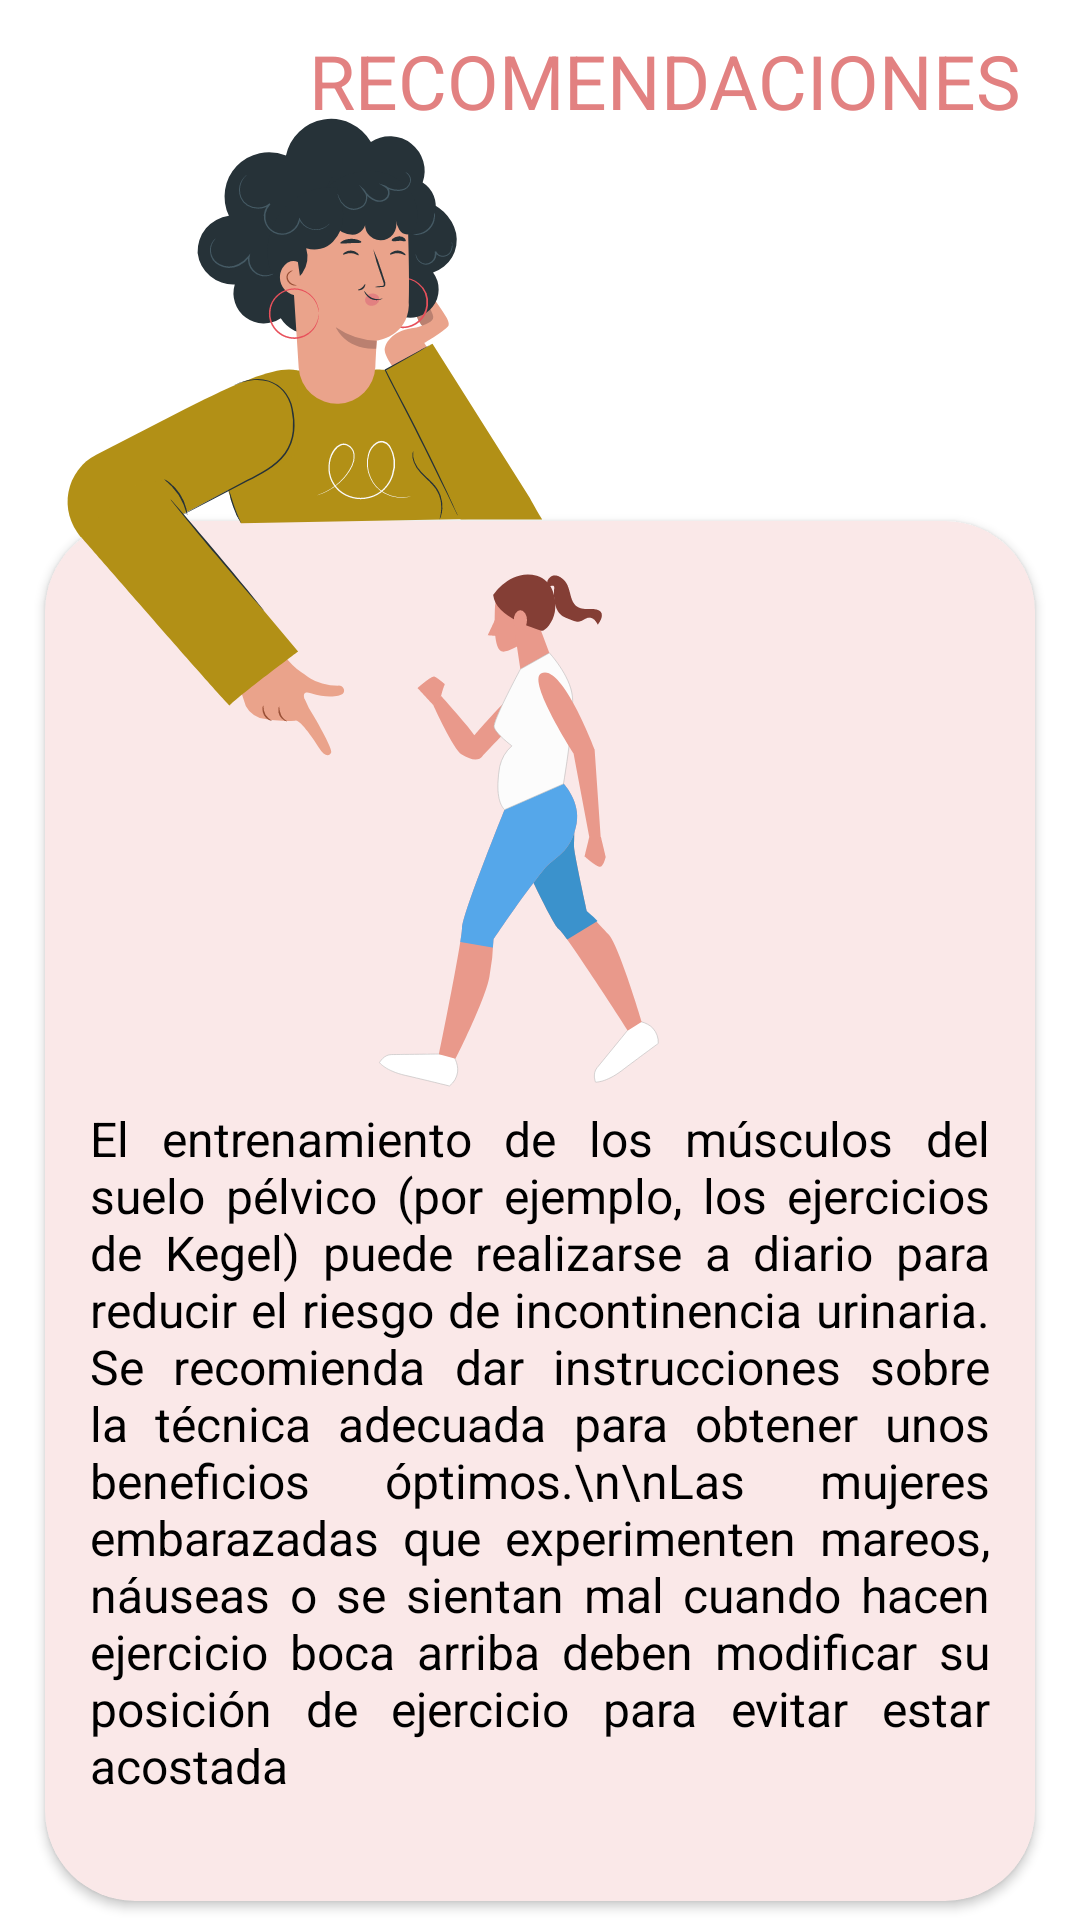

The Android layout XML behind this screen, and the referenced resources:
<!-- AndroidManifest.xml: application theme Theme.AppCompat.Light.NoActionBar -->
<!-- res/layout/activity_recomendacion5_es.xml -->
<?xml version="1.0" encoding="utf-8"?>
<RelativeLayout xmlns:android="http://schemas.android.com/apk/res/android"
    xmlns:app="http://schemas.android.com/apk/res-auto"
    xmlns:tools="http://schemas.android.com/tools"
    android:layout_width="match_parent"
    android:layout_height="match_parent"
    tools:context=".Recomendacion5ActivityEs"
    android:background="@color/white">

    <TextView
        android:id="@+id/txtTitleRecomendacion5"
        android:layout_width="match_parent"
        android:layout_height="wrap_content"
        android:paddingRight="20dp"
        android:paddingTop="10dp"
        android:text="RECOMENDACIONES"
        android:textAlignment="textEnd"
        android:textAppearance="@style/TextAppearance.Material3.HeadlineLarge"
        android:textSize="25dp"
        android:textColor="#E28181"
        android:layout_centerHorizontal="true"/>

    <ImageView
        android:id="@+id/imgSeñal3"
        android:layout_width="wrap_content"
        android:layout_height="wrap_content"
        android:elevation="50dp"
        android:layout_marginTop="20dp"
        app:srcCompat="@drawable/android_recomendacion_se_ala3" />
    <ImageView
        android:id="@+id/imgCaminar"
        android:layout_width="wrap_content"
        android:layout_height="300dp"
        android:elevation="50dp"
        android:layout_marginTop="90dp"
        app:srcCompat="@drawable/android_recomendacion_caminando"
        android:layout_below="@id/txtTitleRecomendacion5"
        android:layout_centerHorizontal="true"/>

    <androidx.cardview.widget.CardView
        android:id="@+id/cardRecomendacion5"
        android:layout_width="wrap_content"
        android:layout_height="460dp"
        android:layout_centerHorizontal="true"
        android:backgroundTint="#FAE8E8"
        app:cardCornerRadius="30dp"
        android:elevation="20dp"
        android:layout_marginTop="130dp"
        android:layout_below="@+id/txtTitleRecomendacion5">

        <RelativeLayout
            android:layout_width="match_parent"
            android:layout_height="match_parent"
            android:padding="15dp">

            <TextView
                android:id="@+id/textRecomendacion5"
                android:layout_width="300dp"
                android:layout_height="wrap_content"
                android:text="El entrenamiento de los músculos del suelo pélvico (por ejemplo, los ejercicios de Kegel) puede realizarse a diario para reducir el riesgo de incontinencia urinaria. Se recomienda dar instrucciones sobre la técnica adecuada para obtener unos beneficios óptimos.\n\nLas mujeres embarazadas que experimenten mareos, náuseas o se sientan mal cuando hacen ejercicio boca arriba deben modificar su posición de ejercicio para evitar estar acostada"
                android:textColor="@color/black"
                android:justificationMode="inter_word"
                android:textSize="16dp"
                android:layout_marginTop="180dp"
                android:layout_centerHorizontal="true"/>

        </RelativeLayout>
    </androidx.cardview.widget.CardView>

    <Button
        android:id="@+id/btnRecomendacion5Siguiente"
        android:layout_width="200dp"
        android:layout_height="wrap_content"
        android:layout_below="@+id/cardRecomendacion5"
        android:layout_centerHorizontal="true"
        android:layout_marginTop="35dp"
        android:background="@drawable/custom_button"
        android:backgroundTint="#E28181"
        android:text="Finalizar"
        android:textColor="@color/white" />

    <ImageButton
        android:id="@+id/btnRecomendacion5Regresar"
        android:layout_width="50dp"
        android:layout_height="50dp"
        app:srcCompat="@drawable/flecha"
        android:background="@color/white"
        android:layout_toLeftOf="@id/btnRecomendacion5Siguiente"
        android:layout_below="@+id/cardRecomendacion5"
        android:layout_marginTop="35dp"
        android:layout_marginRight="10dp"/>

</RelativeLayout>
<!-- resources referenced by this layout -->
<resources>
  <color name="black">#FF000000</color>
  <color name="white">#FFFFFFFF</color>
  <!-- drawable android_recomendacion_caminando: vector/xml drawable (drawable, 4332 chars, omitted) -->
  <!-- drawable android_recomendacion_se_ala3: vector/xml drawable (drawable, 14136 chars, omitted) -->
  <!-- drawable custom_button (drawable) -->
  <?xml version="1.0" encoding="utf-8"?>
  <shape xmlns:android="http://schemas.android.com/apk/res/android"
      android:shape="rectangle">
  
      <corners
          android:radius="190dp" />
  
  
  </shape>
</resources>
